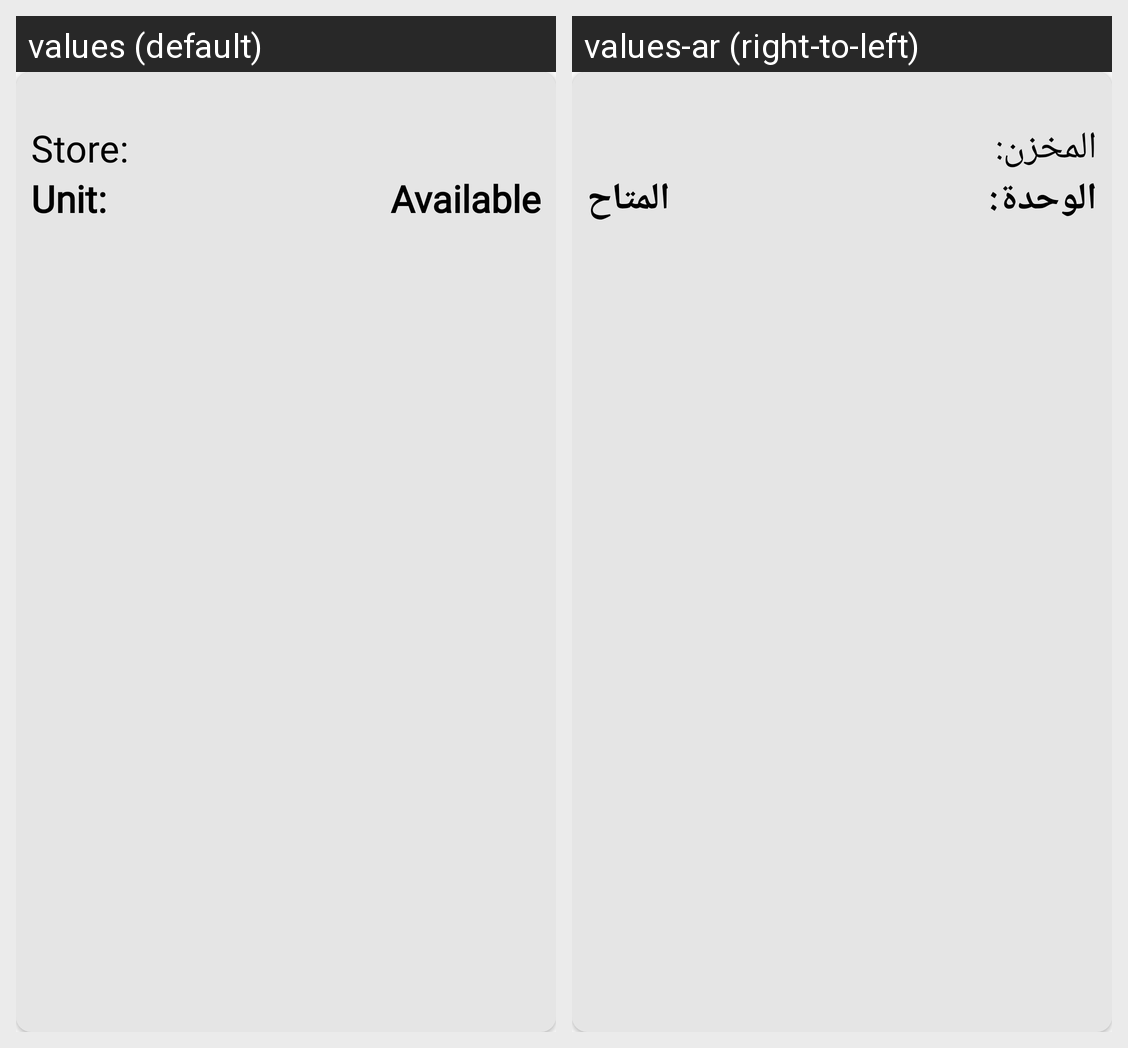

Strings drawn on this Android screen and how each of the app's shown locales translates them:
Android screen res/layout/returned_items_has_no_stroe.xml rendered under 2 locales, left to right: values (default), values-ar (right-to-left). Device: Nexus 5 (rendered at 1080×1920; each locale shown at half size, 540×960, under a caption strip naming it); theme Theme.ProfissionalAccountant.
Strings drawn on this screen, with the default value and each locale's value (text and hints the layout hard-codes, and strings that could not be matched under every locale, appear in the picture but are not listed):

ItemStoe
  values: Store:
  values-ar: المخزن:

Unit
  values: Unit:
  values-ar: الوحدة:

availableItems
  values: Available
  values-ar: المتاح
